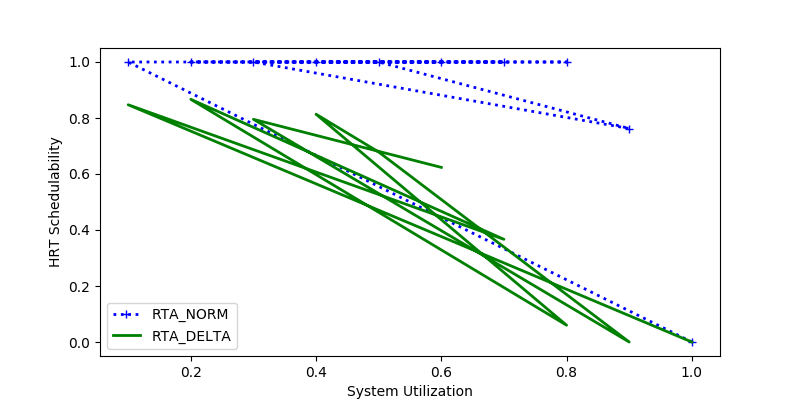

The table this chart was drawn from, first rows:
sys_util, RTA_NORM, RTA_DELTA
1.0, 0.0, 0.0
0.1, 1.0, 0.8473
0.7, 1.0, 0.3667
0.2, 1.0, 0.8667
0.8, 1.0, 0.06
0.4, 1.0, 0.8136
0.5, 1.0, 0.6785
0.9, 0.7624, 0.0
0.3, 1.0, 0.7953
0.6, 1.0, 0.6236
